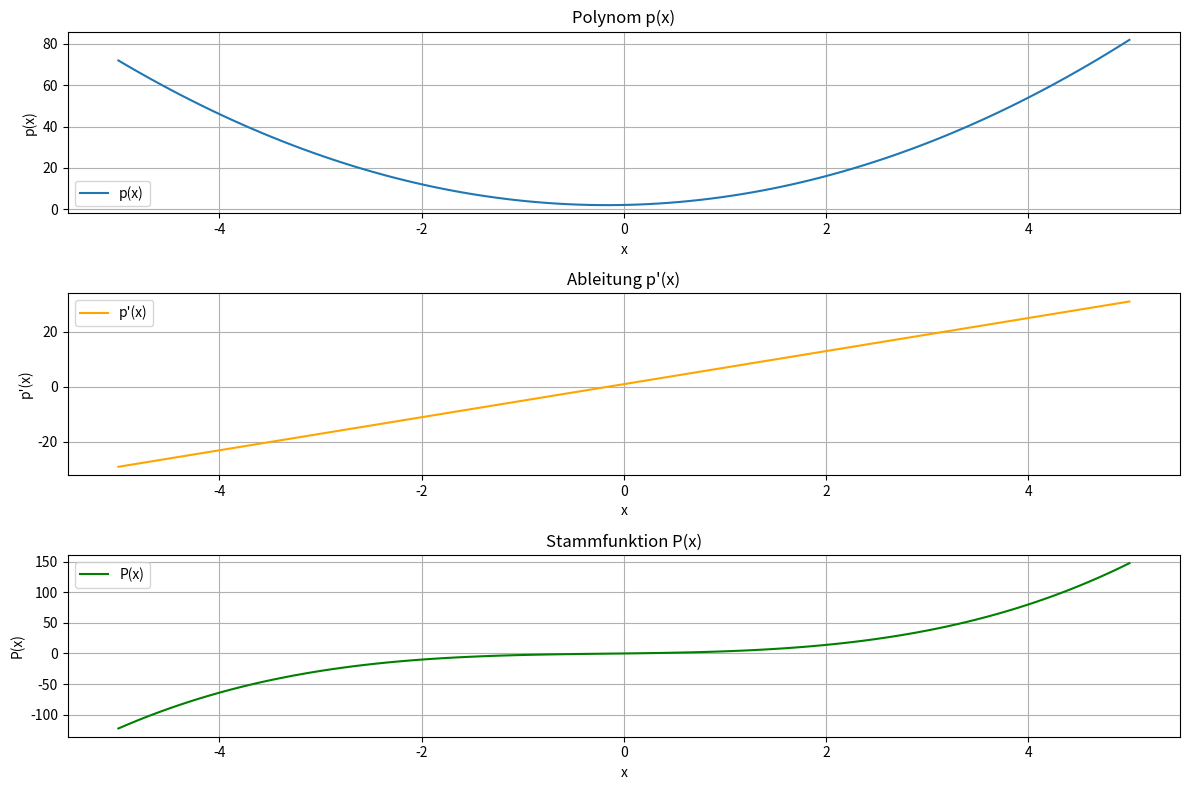

Python code for this plot:
import numpy as np
import matplotlib.pyplot as  plt

#  Berechnung der Koeffizienten
import numpy as np

def Name_S1_Aufg2(a, xmin, xmax):
    # Überprüft ob das array a nicht leer ist oder nur einen Koeffizienten hat
    if a.size == 0 or a.ndim != 1:
        raise Exception('Fehler: Input array a is empty or has more than one dimension')

    # Bestimmt den Grad des Polynoms
    n = a.size - 1

    # Generiert ein Array mit den x-Werten
    x = np.linspace(xmin, xmax, 100)  

    # Inizialisiert Arrays für die Werte der Funktionen und der Ableitung
    p = np.zeros_like(x)
    dp = np.zeros_like(x)
    pint = np.zeros_like(x)

    # Berechnet die Funktion
    for i in range(n + 1):
        p += a[i] * x**i

    # Berechnet die Ableitung
    for i in range(1, n + 1):
        dp += i * a[i] * x**(i - 1)

    # Berechnet die Stammfunktion
    for i in range(n + 1):
        pint += a[i] / (i + 1) * x**(i + 1)

    return x, p, dp, pint

# Beispielkoefffzienten
a = np.array([2, 1, 3]) # p(x)=2x2^2 + 1x + 3
xmin = -5
xmax = 5

# Funktion aufrufen
x, p, dp, pint = Name_S1_Aufg2(a, xmin, xmax)

# Grafik erstellen 
plt.figure(figsize=(12, 8))

# Polynome plotten 
plt.subplot(3, 1, 1)
plt.plot(x, p, label='p(x)')
plt.title('Polynom p(x)')
plt.xlabel('x')
plt.ylabel('p(x)')
plt.grid()
plt.legend()

#  Ableitung plotten 
plt.subplot(3, 1, 2)
plt.plot(x, dp, label="p'(x)", color='orange')
plt.title('Ableitung p\'(x)')
plt.xlabel('x')
plt.ylabel('p\'(x)')
plt.grid()
plt.legend()

# Stammfunktion plotten
plt.subplot(3, 1, 3)
plt.plot(x, pint, label='P(x)', color='green')
plt.title('Stammfunktion P(x)')
plt.xlabel('x')
plt.ylabel('P(x)')
plt.grid()
plt.legend()

plt.tight_layout()
plt.show()
